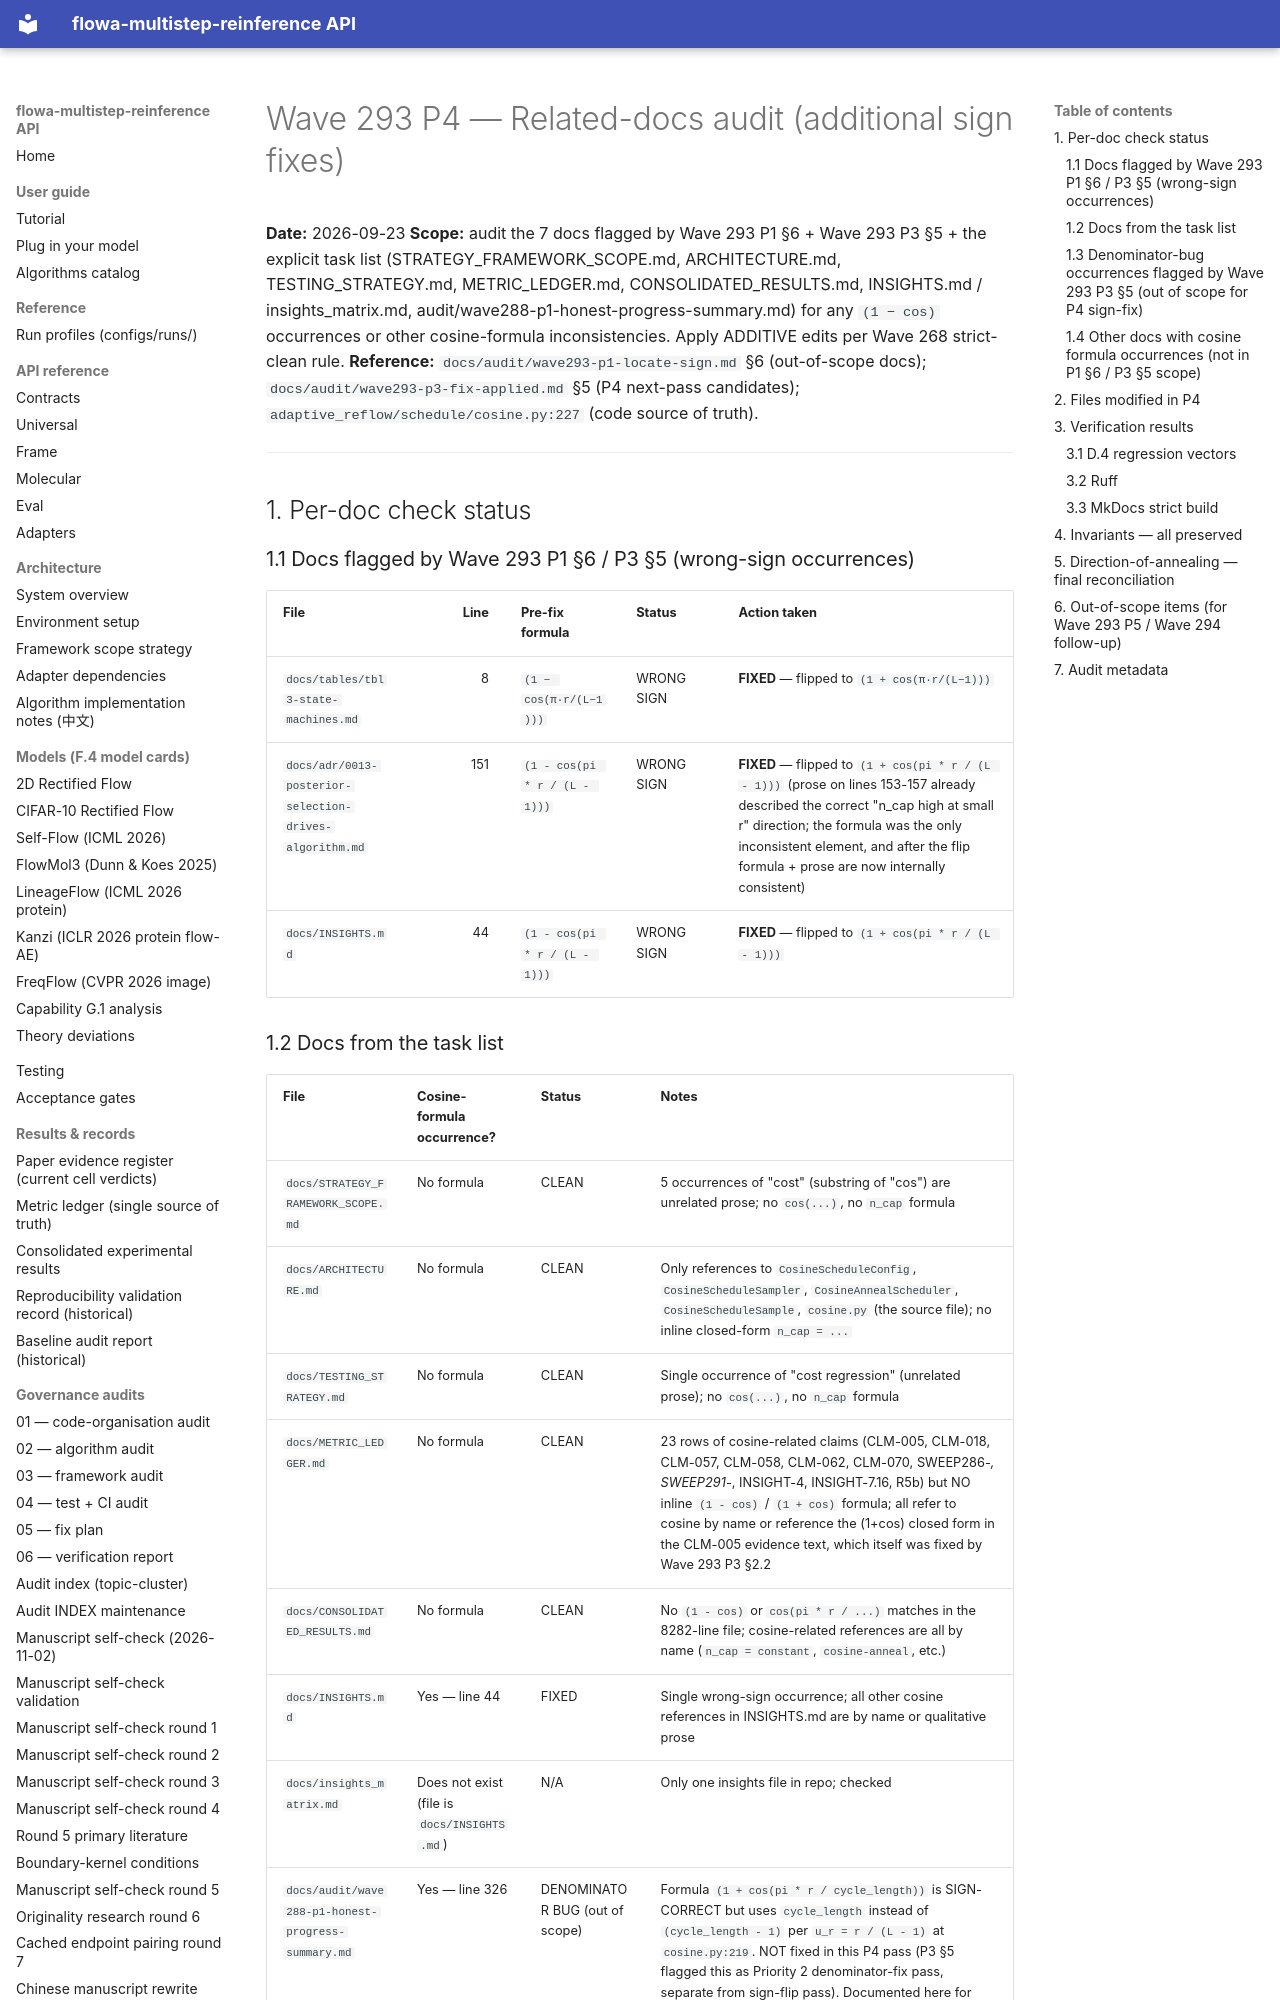

repository: silverenternal/flowa-multistep-reinference · page: audit/wave293-p4-related-docs/index.html · generator: mkdocs

# Wave 293 P4 — Related-docs audit (additional sign fixes)

**Date:** 2026-09-23
**Scope:** audit the 7 docs flagged by Wave 293 P1 §6 + Wave 293 P3 §5 + the explicit task list (STRATEGY_FRAMEWORK_SCOPE.md, ARCHITECTURE.md, TESTING_STRATEGY.md, METRIC_LEDGER.md, CONSOLIDATED_RESULTS.md, INSIGHTS.md / insights_matrix.md, audit/wave288-p1-honest-progress-summary.md) for any `(1 − cos)` occurrences or other cosine-formula inconsistencies. Apply ADDITIVE edits per Wave 268 strict-clean rule.
**Reference:** `docs/audit/wave293-p1-locate-sign.md` §6 (out-of-scope docs); `docs/audit/wave293-p3-fix-applied.md` §5 (P4 next-pass candidates); `adaptive_reflow/schedule/cosine.py:227` (code source of truth).

---

## 1. Per-doc check status

### 1.1 Docs flagged by Wave 293 P1 §6 / P3 §5 (wrong-sign occurrences)

| File | Line | Pre-fix formula | Status | Action taken |
|---|---:|---|---|---|
| `docs/tables/tbl3-state-machines.md` | 8 | `(1 − cos(π·r/(L−1)))` | WRONG SIGN | **FIXED** — flipped to `(1 + cos(π·r/(L−1)))` |
| `docs/adr/0013-posterior-selection-drives-algorithm.md` | 151 | `(1 - cos(pi * r / (L - 1)))` | WRONG SIGN | **FIXED** — flipped to `(1 + cos(pi * r / (L - 1)))` (prose on lines 153-157 already described the correct "n_cap high at small r" direction; the formula was the only inconsistent element, and after the flip formula + prose are now internally consistent) |
| `docs/INSIGHTS.md` | 44 | `(1 - cos(pi * r / (L - 1)))` | WRONG SIGN | **FIXED** — flipped to `(1 + cos(pi * r / (L - 1)))` |

### 1.2 Docs from the task list

| File | Cosine-formula occurrence? | Status | Notes |
|---|---|---|---|
| `docs/STRATEGY_FRAMEWORK_SCOPE.md` | No formula | CLEAN | 5 occurrences of "cost" (substring of "cos") are unrelated prose; no `cos(...)`, no `n_cap` formula |
| `docs/ARCHITECTURE.md` | No formula | CLEAN | Only references to `CosineScheduleConfig`, `CosineScheduleSampler`, `CosineAnnealScheduler`, `CosineScheduleSample`, `cosine.py` (the source file); no inline closed-form `n_cap = ...` |
| `docs/TESTING_STRATEGY.md` | No formula | CLEAN | Single occurrence of "cost regression" (unrelated prose); no `cos(...)`, no `n_cap` formula |
| `docs/METRIC_LEDGER.md` | No formula | CLEAN | 23 rows of cosine-related claims (CLM-005, CLM-018, CLM-057, CLM-058, CLM-062, CLM-070, SWEEP286-*, SWEEP291-*, INSIGHT-4, INSIGHT-7.16, R5b) but NO inline `(1 - cos)` / `(1 + cos)` formula; all refer to cosine by name or reference the (1+cos) closed form in the CLM-005 evidence text, which itself was fixed by Wave 293 P3 §2.2 |
| `docs/CONSOLIDATED_RESULTS.md` | No formula | CLEAN | No `(1 - cos)` or `cos(pi * r / ...)` matches in the 8282-line file; cosine-related references are all by name (`n_cap = constant`, `cosine-anneal`, etc.) |
| `docs/INSIGHTS.md` | Yes — line 44 | FIXED | Single wrong-sign occurrence; all other cosine references in INSIGHTS.md are by name or qualitative prose |
| `docs/insights_matrix.md` | Does not exist (file is `docs/INSIGHTS.md`) | N/A | Only one insights file in repo; checked |
| `docs/audit/wave288-p1-honest-progress-summary.md` | Yes — line 326 | DENOMINATOR BUG (out of scope) | Formula `(1 + cos(pi * r / cycle_length))` is SIGN-CORRECT but uses `cycle_length` instead of `(cycle_length - 1)` per `u_r = r / (L - 1)` at `cosine.py:219`. NOT fixed in this P4 pass (P3 §5 flagged this as Priority 2 denominator-fix pass, separate from sign-flip pass). Documented here for downstream tracking. |
